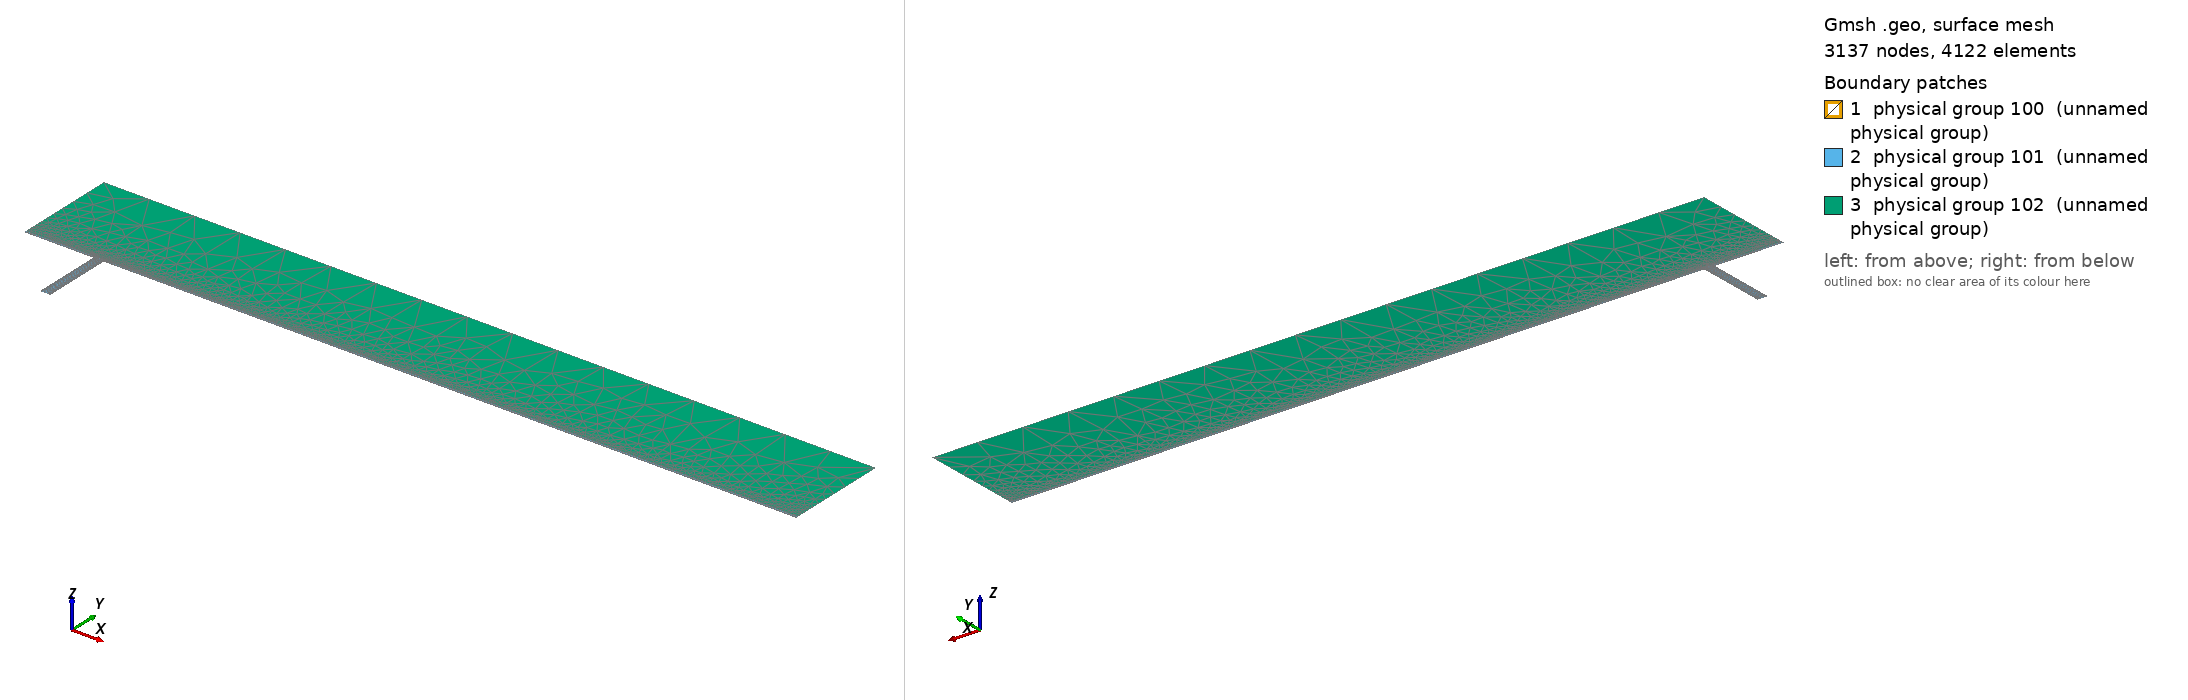

Gmsh geometry script, surface-meshed: 3137 nodes, 4122 surface elements. Boundary patches (legend numbers): 1 physical group 100 (unnamed physical group), 2 physical group 101 (unnamed physical group), 3 physical group 102 (unnamed physical group). Left view from above one corner, right view from below the opposite corner. Legend entries are the model's physical surfaces. The drawing asked Gmsh for element sizes between 1% and 20% of the model's largest extent; the script's own settings can give other sizes.

=== mesh.geo (drawn) ===
// Macro parameters
deltaStar = 1;
D = 100 * deltaStar; // depth of the gap 
W = 15 * deltaStar; // width of the gap
r = 16; // length of non-constant quads upstream and downstream of the gap
s = 8; // length of non-constant quads left and right inside the gap
BL = 0.25 * deltaStar; // height of the second layer of quad elements
BL_upper = 3.5 * deltaStar; // height of the third layer of quad elements
x0 = 100 * deltaStar; // x distance from inflow to gap
lengthOutflow = 1000 * deltaStar; // length after the gap
x3 = W + lengthOutflow; // last point of the domain
height = 150 * deltaStar; // height of the triangular region
triagHeightRegion_inflow = height - BL - BL_upper; // height of the triangular region

// Micro parameters
dx = 0.2; // dx of square elements near the leading and trailing edge of the gap (most resolution-demanding points in the domain)
dy = 1.25 * dx; 
size_triag_v_top = 64; // size of the elements in the upper triangular region

// All the value below are between 0 and 1. =1  means the elements are all equal in size. Avoid using values very close to 1, because we dividing by log(p) in the formula.
dy_in_v_right = 1.5; // heighest quad in the upper layer of quads, in the right part of the gap
dy_in_v_left = 1.75; // heighest quad in the upper layer of quads, in the left part of the gap

// fit (check the file scripts/fit_gmsh.py for more details)
p_in_v_left = 1.0335663036230878 - 1.0234149444433507/(W - 0.8098798097181781)^0.5991729377115732; // densitiy concentration of elements inside the gap, vertically, near the left wall.
p_in_v_right = 1.008073572191136 - 1.1471875292840257/(W - 1.2941255994826328)^0.7890392764815325; // densitiy concentration of elements inside the gap, vertically, near the right wall.
p_in_h_bottom = 0.9; // densitiy concentration of elements inside the gap, horizontally. 
p_in_h_top = 0.8; // densitiy concentration of elements inside the gap, horizontally. 

p_out_h = 0.5; // densitiy concentration of elements outside the gap, horizontally.
p_out_h_upper = 0.5; // densitiy concentration of elements outside the gap, horizontally on the upper layer of quads
p_out_v_inflow_dense = 0.8; // densitiy concentration of elements outside the gap, vertically, near the inflow and the gap
p_out_v_inflow_sparse = 0.99; // densitiy concentration of elements outside the gap, vertically, near the inflow and far from the gap
p_out_v_outflow_dense = 0.9; // densitiy concentration of elements outside the gap, vertically, near the outflow and the gap
p_out_v_outflow_sparse = 0.995; // densitiy concentration of elements outside the gap, vertically, near the outflow and far from the gap
p_triag_h_inflow = 0.8; // densitiy concentration of elements in the triangular region of the domain, horizontally.
p_triag_h_outflow = p_triag_h_inflow; // densitiy concentration of elements in the triangular region of the domain, horizontally.

enlarge_triag_inflow = 1.1; // heigher the value, larger the elements in the triangular region near the inflow
enlarge_triag_outflow = 1.1; // heigher the value, larger the elements in the triangular region near the outflow

// Automated parameters 
a_in_v_right = dx / (W / 2);
a_in_v_left = dx / (W / 2);
a_in_h_bottom = dy / (D / 2);
a_in_h_top = dx / (D / 2);
a_out_h = dx / BL;
a_out_v_inflow_dense = dx / r;
a_out_v_outflow_dense = dx / r;

// for the derivation of the formula, see file 20250123_gmshFormula.md in the docs folder
N_in_v_right = Ceil( Log (a_in_v_right / (1 - p_in_v_right + a_in_v_right * p_in_v_right)) / Log(p_in_v_right) );
N_in_v_left = Ceil( Log (a_in_v_left / (1 - p_in_v_left + a_in_v_left * p_in_v_left)) / Log(p_in_v_left) );
N_in_h_bottom = Ceil( Log (a_in_h_bottom / (1 - p_in_h_bottom + a_in_h_bottom * p_in_h_bottom)) / Log(p_in_h_bottom) );
N_in_h_top = Ceil( Log (a_in_h_top / (1 - p_in_h_top + a_in_h_top * p_in_h_top)) / Log(p_in_h_top) );
N_out_h = Ceil( Log (a_out_h / (1 - p_out_h + a_out_h * p_out_h)) / Log(p_out_h) ) + 1; // + 1 is to correct the fact that the distance is too small to properly approximate the dx length
N_out_v_inflow_dense = Ceil( Log (a_out_v_inflow_dense / (1 - p_out_v_inflow_dense + a_out_v_inflow_dense * p_out_v_inflow_dense)) / Log(p_out_v_inflow_dense) );
N_out_v_outflow_dense = Ceil( Log (a_out_v_outflow_dense / (1 - p_out_v_outflow_dense + a_out_v_outflow_dense * p_out_v_outflow_dense)) / Log(p_out_v_outflow_dense) );

p_for_a_out_v_inflow_sparse_computation = p_out_v_inflow_dense;
p_for_a_out_v_outflow_sparse_computation = (p_out_v_outflow_dense + p_out_v_outflow_dense) / 2;
a_out_v_inflow_sparse = r / (x0 - r) * (1 - p_for_a_out_v_inflow_sparse_computation) / (1 - p_for_a_out_v_inflow_sparse_computation^(N_out_v_inflow_dense + 1));
a_out_v_outflow_sparse = r / (lengthOutflow - r) * (1 - p_for_a_out_v_outflow_sparse_computation) / (1 - p_for_a_out_v_outflow_sparse_computation^(N_out_v_outflow_dense + 1));

N_out_v_inflow_sparse = Ceil( Log(a_out_v_inflow_sparse / (1 - p_out_v_inflow_sparse + a_out_v_inflow_sparse * p_out_v_inflow_sparse)) / Log(p_out_v_inflow_sparse) );
N_out_v_outflow_sparse = Ceil( Log(a_out_v_outflow_sparse / (1 - p_out_v_outflow_sparse + a_out_v_outflow_sparse * p_out_v_outflow_sparse)) / Log(p_out_v_outflow_sparse) );


// second layer of quads
a_out_h_upper = (BL) / (BL_upper) * (1 - p_out_h) / (1 - p_out_h^(N_out_h + 1));
N_out_h_upper = Ceil( Log(a_out_h_upper / (1 - p_out_h_upper + a_out_h_upper * p_out_h_upper)) / Log(p_out_h_upper) );

// ---------------------------
// for triangular region
// ---------------------------
a_triag_h_inflow = (BL_upper) / (triagHeightRegion_inflow) * (1 - p_out_h_upper) / (1 - p_out_h_upper^(N_out_h_upper + 1));
a_triag_h_outflow = a_triag_h_inflow;
N_triag_v_top = Ceil( (x3 + x0) / size_triag_v_top ); // we assume p_triag_v = 1, otherwise the formula is different
N_triag_h_inflow = Ceil( Log(a_triag_h_inflow / (1 - p_triag_h_inflow + a_triag_h_inflow * p_triag_h_inflow)) / Log(p_triag_h_inflow) );
N_triag_h_outflow = Ceil( Log(a_triag_h_outflow / (1 - p_triag_h_outflow + a_triag_h_outflow * p_triag_h_outflow)) / Log(p_triag_h_outflow) );
N_triag_h_inflow = Ceil( N_triag_h_inflow / enlarge_triag_inflow );
N_triag_h_outflow = Ceil( N_triag_h_outflow / enlarge_triag_outflow );

Point(1) = {-x0, 0, 0};
Point(2) = {0,0,0};
Point(5) = {W,0,0};
Point(6) = {x3,0,0};
Point(8) = {x3,height,0};
Point(7) = {x3,BL,0};
Point(9) = {-x0,height,0};
Point(10) = {-x0,BL,0};
Point(11) = {0,BL,0};
Point(12) = {W,BL,0};
Point(13) = {W/2,0,0};
Point(14) = {W/2,BL,0};
Point(15) = {0,-D,0};
Point(16) = {W/2,-D,0};
Point(17) = {W,-D,0};
Point(18) = {-r,0,0};
Point(19) = {-r,BL,0};
Point(20) = {W + r,0,0};
Point(21) = {W + r,BL,0};
Point(22) = {-x0,BL+BL_upper,0};
Point(23) = {-r,BL+BL_upper,0};
Point(24) = {W + r,BL+BL_upper,0};
Point(25) = {x3,BL+BL_upper,0};
Point(26) = {0,BL+BL_upper,0};
Point(27) = {W/2,BL+BL_upper,0};
Point(28) = {W,BL+BL_upper,0};

Line(1) = {1,18};
Line(2) = {2,15};
Line(3) = {15,16};
Line(5) = {5,20};
Line(6) = {6,7};
Line(7) = {7,25};
Line(8) = {8,9};
Line(9) = {9,22};
Line(10) = {10,19};
Line(11) = {10,1};
Line(12) = {11,14};
Line(13) = {12,21};
Line(14) = {2,13};
Line(16) = {16,17};
Line(17) = {17,5};
Line(18) = {13,5};
Line(19) = {14,12};
Line(20) = {18,2};
Line(21) = {20,6};
Line(22) = {21,7};
Line(23) = {19,11};
Line(24) = {22,10};
Line(25) = {25,8};
Line(26) = {25,24};
Line(27) = {22,23};
Line(30) = {23,26};
Line(31) = {26,27};
Line(32) = {27,28};
Line(33) = {28,24};

// outer quads
Curve Loop(1) = {5, 21, 6, -22, -13, -19, -12, -23, -10, 11, 1, 20, 14, 18};
Plane Surface(1) = {1};

// inside gap
Curve Loop(2) = {2, 3, 16, 17, -18, -14};
Plane Surface(2) = {2};

// triangular region
Curve Loop(3) = {-26, 25, 8, 9, 27, 30, 31,32,33};
Plane Surface(3) = {3};

// 3rd layer of quads
Curve Loop(4) = {-24, 27, 30, 31,32,33, -26,-7,-22,-13,-19,-12,-23,-10};

Plane Surface(4) = {4};


// This defines the surfaces that will be meshed with quad elements
Transfinite Surface {1} = {1, 6, 7, 10};
Transfinite Surface {2} = {15, 17, 5, 2}; // number '2' must match the number '2' of plane surface
Transfinite Surface {4} = {7, 25, 22, 10};

Transfinite Curve {18, 16, 19,32} = N_in_v_right Using Progression p_in_v_right;
Transfinite Curve {-14, -3, -12, -31} = N_in_v_left Using Progression p_in_v_left;

Transfinite Curve {-2, 17} = N_in_h_top Using Progression p_in_h_top;


Transfinite Curve {11, -6} = N_out_h Using Progression p_out_h;
Transfinite Curve {24, 28, 29, -7} = N_out_h_upper Using Progression p_out_h_upper;
Transfinite Curve {10, 1, 27} = N_out_v_inflow_sparse Using Progression p_out_v_inflow_sparse;
Transfinite Curve {20, 23, 30} = N_out_v_inflow_dense Using Progression p_out_v_inflow_dense;
Transfinite Curve {-21, -22, 26} = N_out_v_outflow_sparse Using Progression p_out_v_outflow_sparse;
Transfinite Curve {-5, -13,-33} = N_out_v_outflow_dense Using Progression p_out_v_outflow_dense;

Recombine Surface {1, 2, 4};

// for triangluar region
Transfinite Curve {8} = N_triag_v_top Using Progression 1;
Transfinite Curve {-25} = N_triag_h_outflow Using Progression p_triag_h_outflow;
Transfinite Curve {9} = N_triag_h_inflow Using Progression p_triag_h_inflow;


// defining boundary
Physical Curve(1) = {9,24,11}; // inlet
Physical Curve(2) = {7,25,6}; // outlet
Physical Curve(3) = {8}; // top
Physical Curve(4) = {1, 20, 2, 3, 16, 17, 5, 21}; // wall


Physical Surface(100) = {1};
Physical Surface(101) = {2, 4};
Physical Surface(102) = {3};
